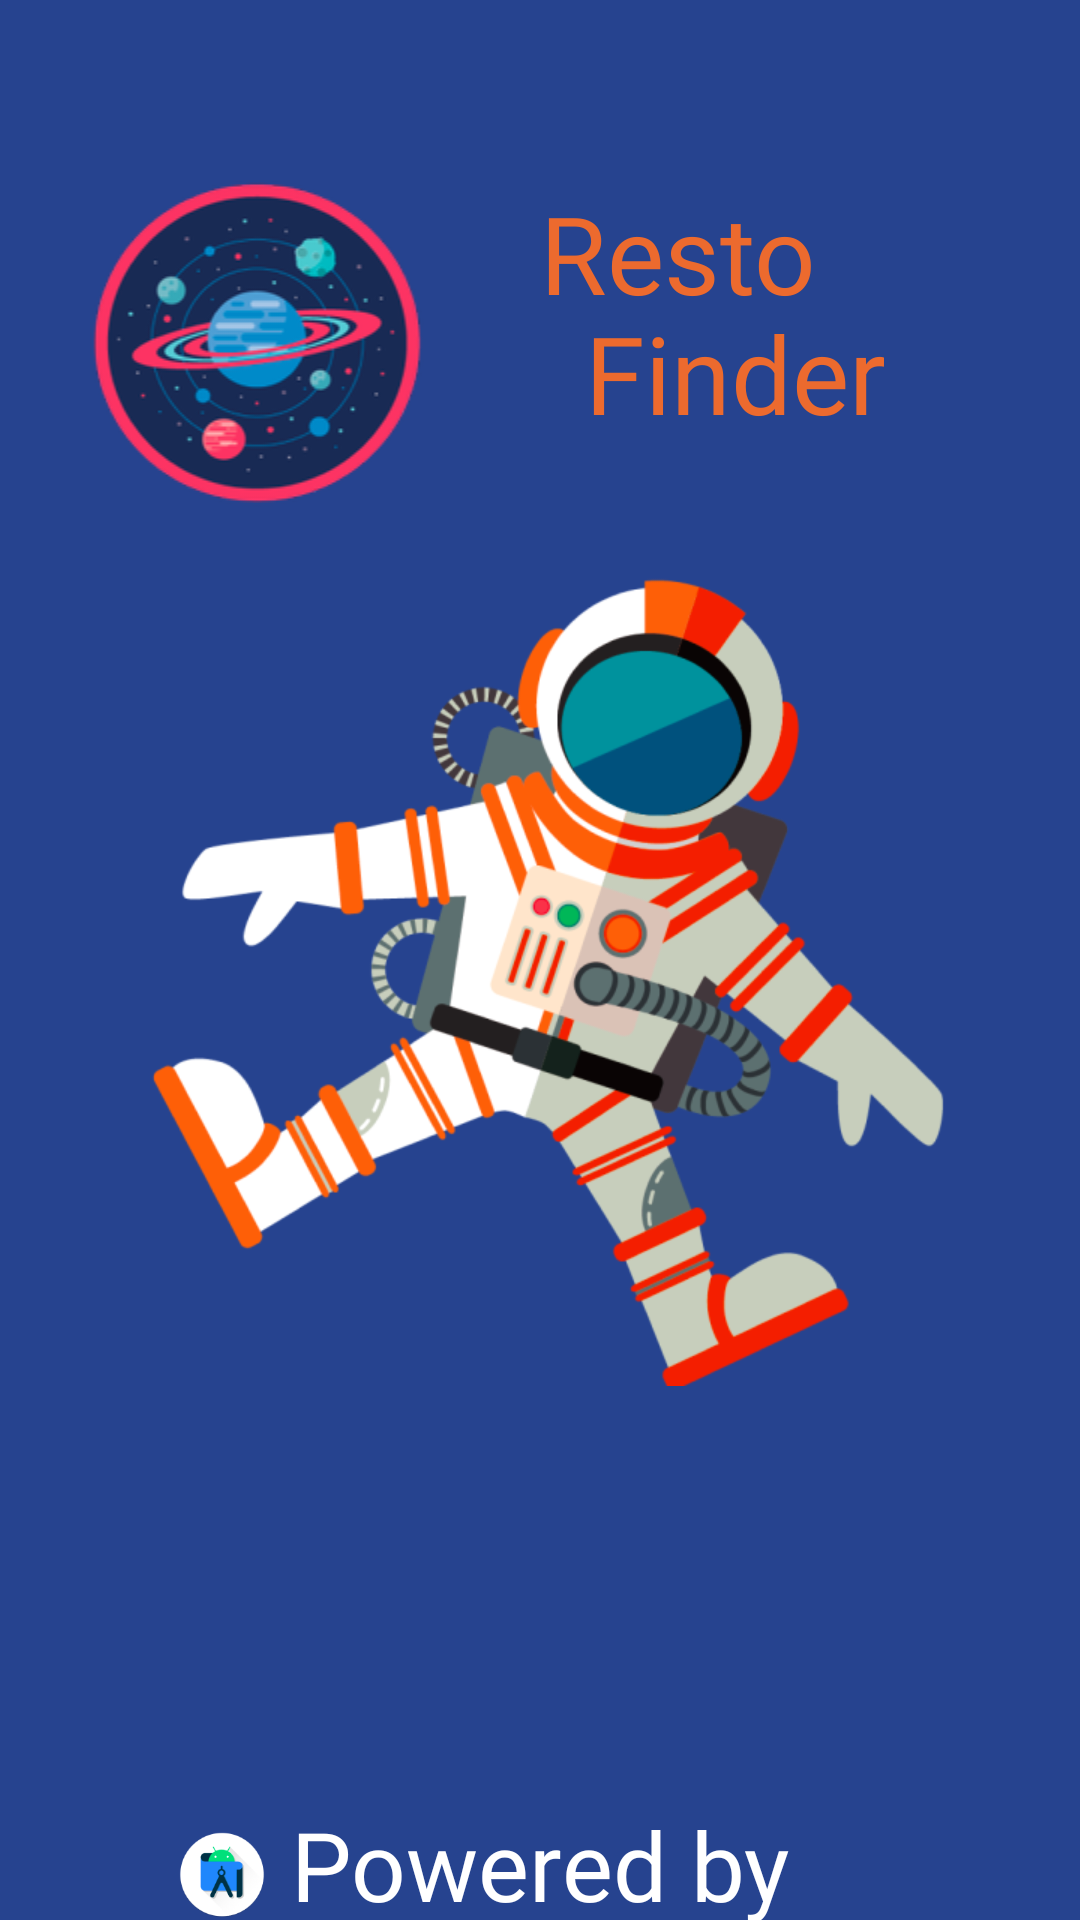

Reconstruct the res/layout file that produces this screen, plus the resources it refers to.
<!-- AndroidManifest.xml: application theme Theme.PasRestaurant2 -->
<!-- res/layout/activity_splash_screen.xml -->
<?xml version="1.0" encoding="utf-8"?>
<RelativeLayout xmlns:android="http://schemas.android.com/apk/res/android"
    xmlns:app="http://schemas.android.com/apk/res-auto"
    xmlns:tools="http://schemas.android.com/tools"
    android:layout_width="match_parent"
    android:layout_height="match_parent"
    tools:context=".SplashScreen"
    android:background="#26438F">

    <TextView
        android:layout_width="121dp"
        android:layout_height="48dp"
        android:layout_marginLeft="180dp"
        android:layout_marginTop="60dp"
        android:fontFamily="@font/cbold"
        android:text="Resto"
        android:textColor="#EC6A2E"
        android:textSize="36dp" />

    <TextView
        android:layout_width="121dp"

        android:layout_height="48dp"
        android:layout_marginLeft="195dp"
        android:layout_marginTop="100dp"
        android:fontFamily="@font/cbold"
        android:text="Finder"
        android:textColor="#EC6A2E"
        android:textSize="36dp" />

     <ImageView
         android:src="@drawable/splash"
         android:layout_width="315dp"
         android:layout_height="284dp"
         android:layout_centerVertical="true"
         android:layout_centerHorizontal="true"/>


    <ImageView

        android:layout_width="112dp"
        android:layout_height="109dp"
        android:layout_marginLeft="30dp"
        android:layout_marginTop="60dp"
        android:src="@drawable/logo" />

    <TextView
        android:layout_width="wrap_content"
        android:layout_height="wrap_content"
        android:layout_centerHorizontal="true"
        android:layout_marginTop="600dp"
        android:textColor="@color/white"
        android:fontFamily="@font/cbold"
        android:text="Powered by"
        android:textSize="32dp" />

    <TextView
        android:layout_width="wrap_content"
        android:layout_height="wrap_content"
        android:layout_marginTop="635dp"
        android:textColor="@color/white"
        android:fontFamily="@font/cbold"
        android:text="Android Studio"
        android:textSize="22dp"
        android:layout_marginLeft="118dp"/>


    <ImageView
        android:layout_width="68dp"
        android:layout_height="66dp"
        android:layout_marginLeft="40dp"
        android:layout_marginTop="610dp"
        android:src="@drawable/logoandroid"/>




</RelativeLayout>
<!-- resources referenced by this layout -->
<resources>
  <!-- drawable logo: png bitmap (drawable-hdpi, 13229 bytes) -->
  <!-- drawable logoandroid: png bitmap (drawable-mdpi, 7342 bytes) -->
  <!-- drawable splash: png bitmap (drawable, 83825 bytes) -->
  <style name="Theme.PasRestaurant2" parent="Theme.MaterialComponents.DayNight.NoActionBar">
          
          <item name="colorPrimary">@color/purple_500</item>
          <item name="colorPrimaryVariant">@color/purple_700</item>
          <item name="colorOnPrimary">@color/white</item>
          
          <item name="colorSecondary">@color/teal_200</item>
          <item name="colorSecondaryVariant">@color/teal_700</item>
          <item name="colorOnSecondary">@color/black</item>
          
          <item name="android:statusBarColor" tools:targetApi="l">?attr/colorPrimaryVariant</item>
          
      </style>
  <!-- not gathered from this repository: default colours our renderer supplied (Android Studio template values) -->
  <color name="purple_500">#FF6200EE</color>
  <color name="purple_700">#FF3700B3</color>
  <color name="teal_200">#FF03DAC5</color>
  <color name="teal_700">#FF018786</color>
  <color name="black">#FF000000</color>
  <color name="white">#FFFFFFFF</color>
</resources>
